10-way image classification set "clean_classification_dataset" from GitHub (Kavindersingh6367/ml-project); label vocabulary: bottel, buket, comb, cup, cycle, earbuds, notebook, pen, phone, shirt.

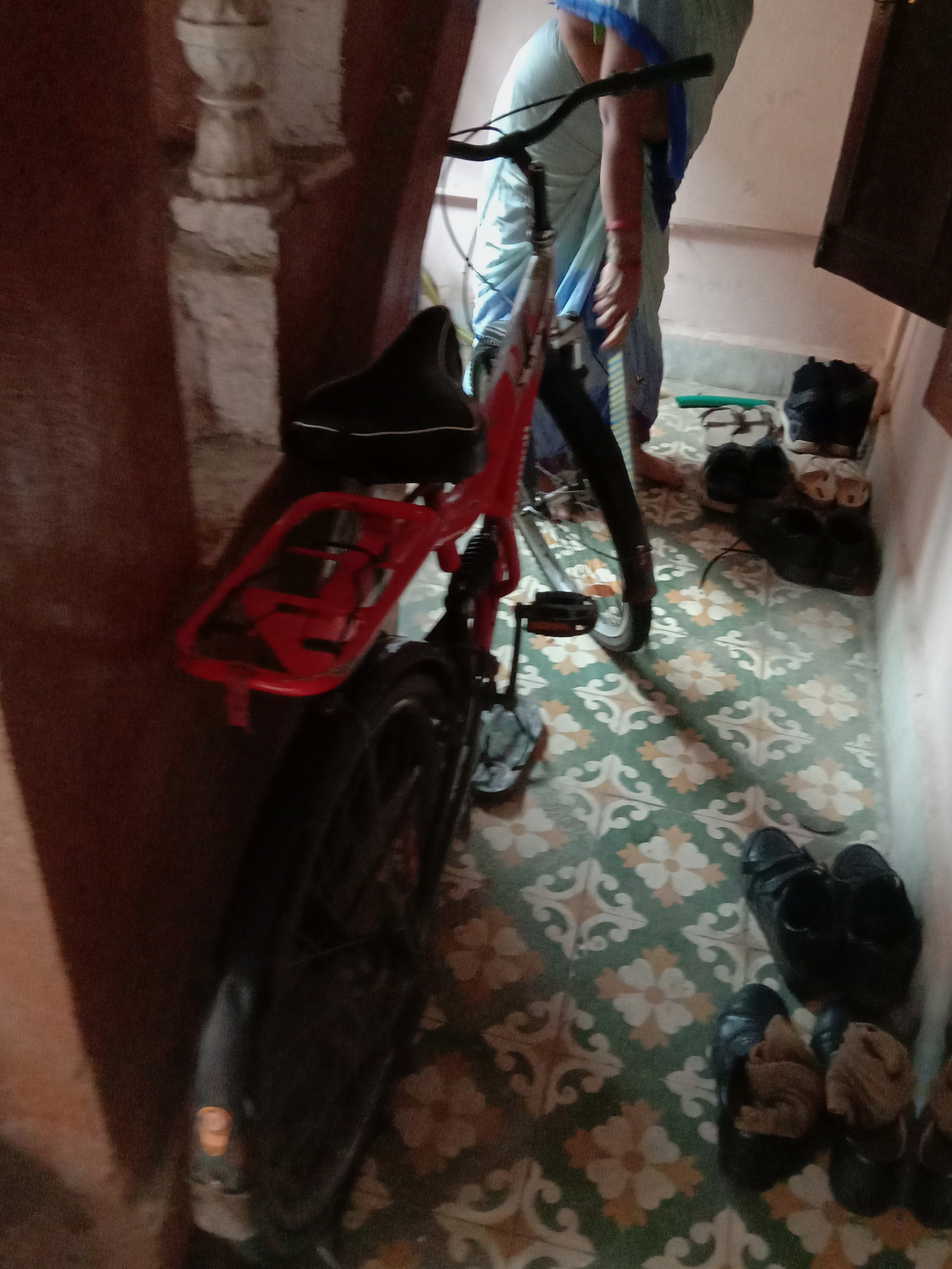
Label: cycle

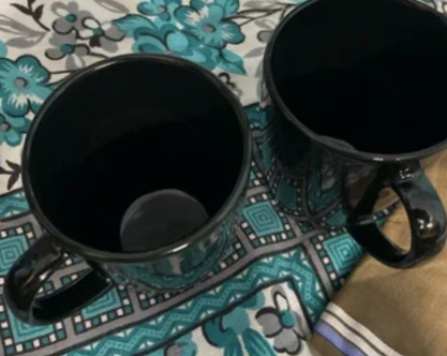
Label: cup

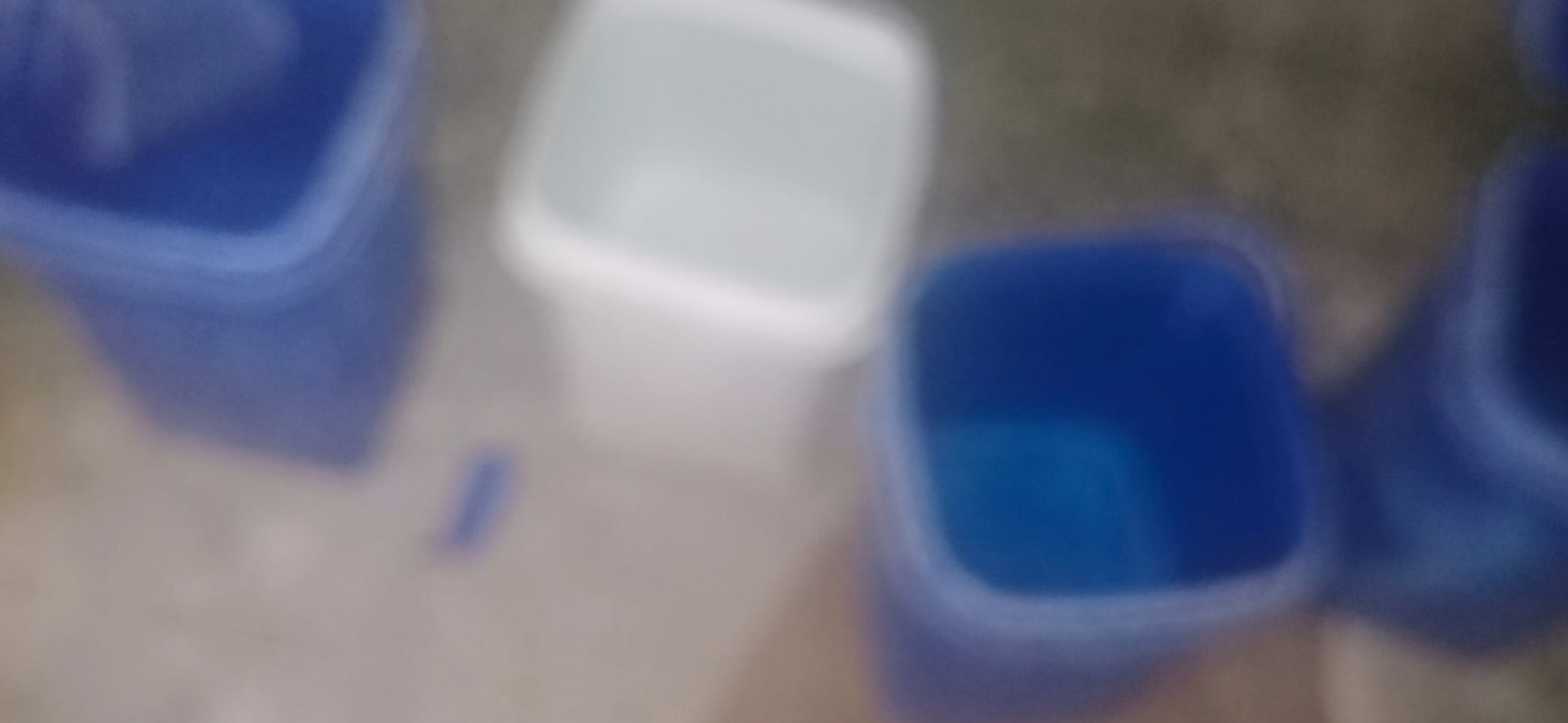
Label: buket

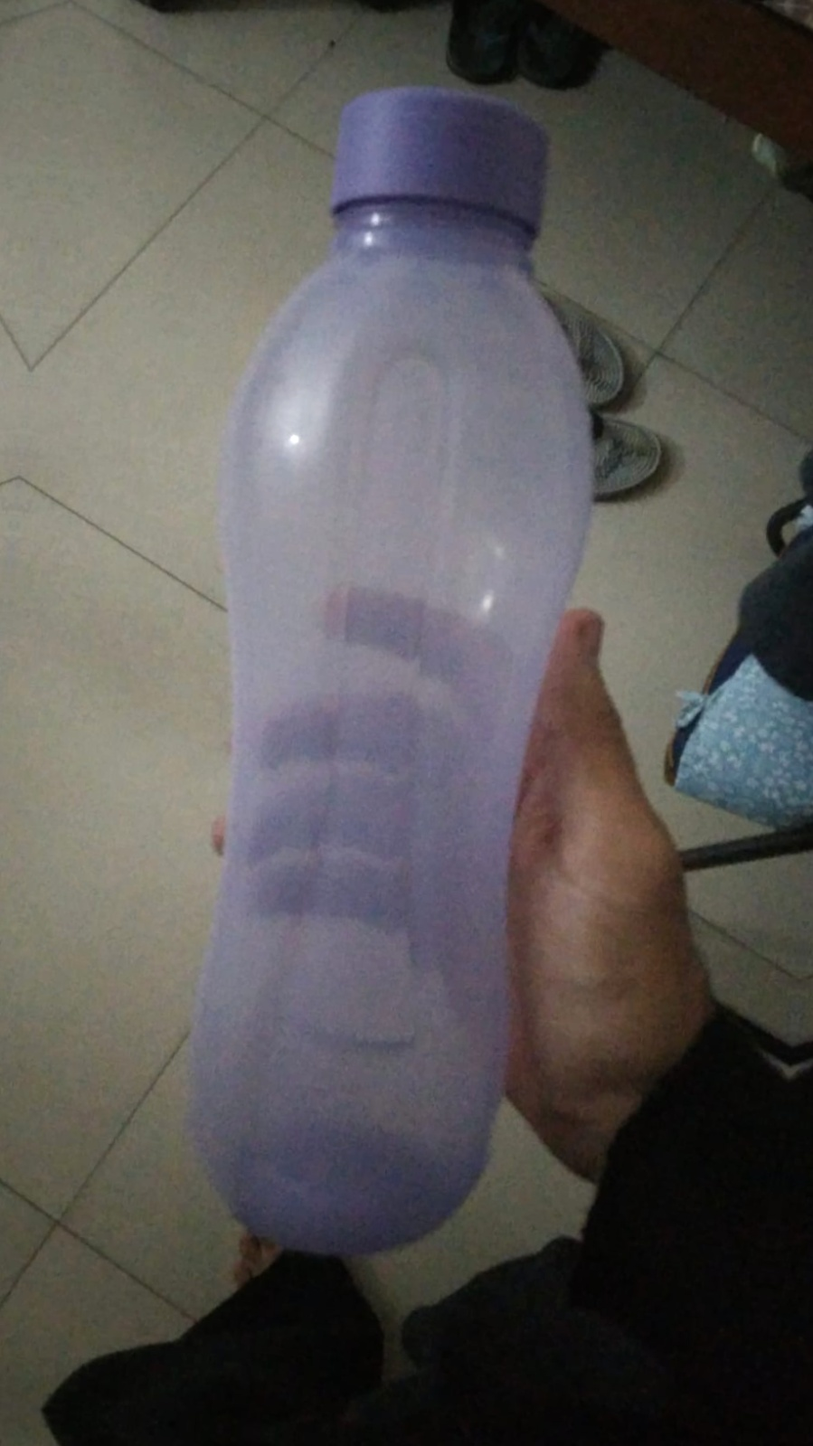
Label: bottel

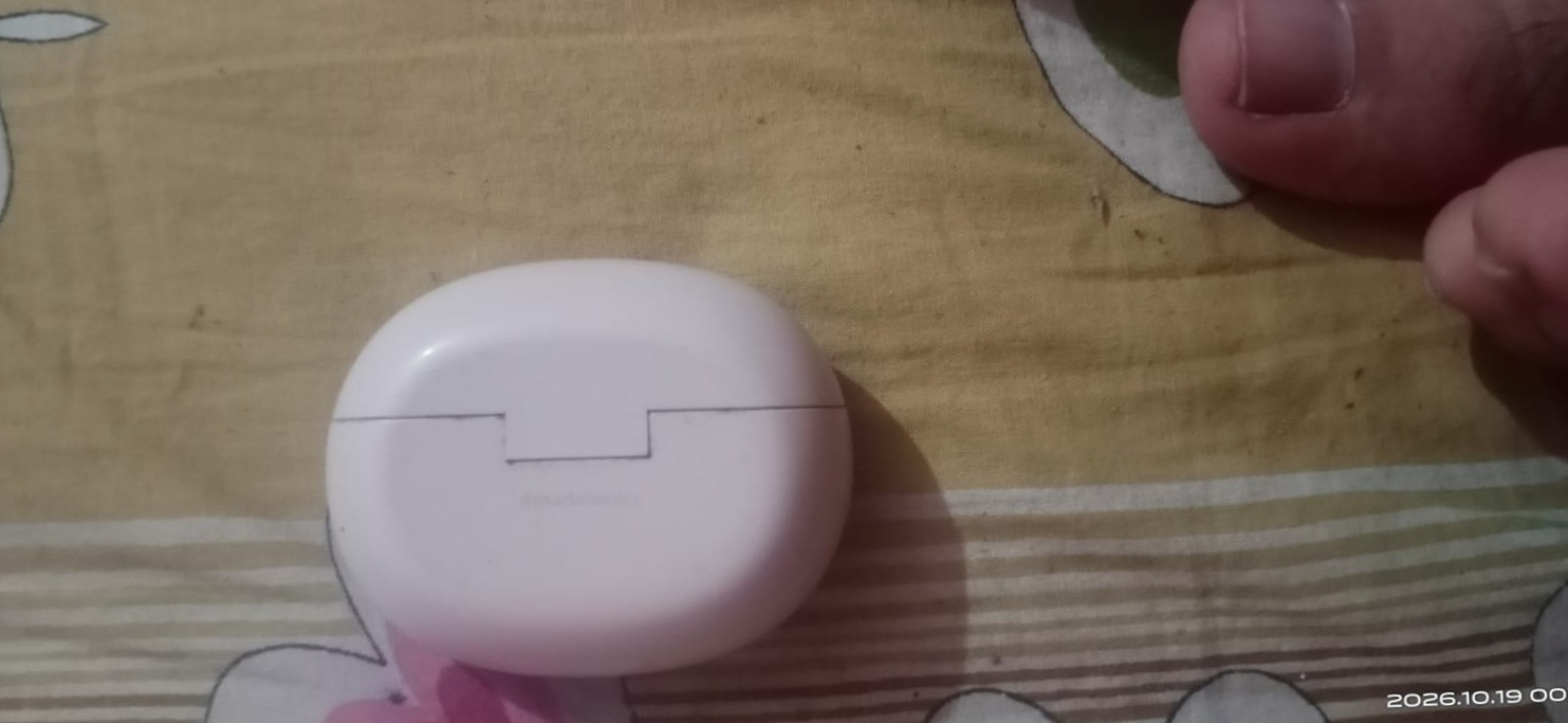
Label: earbuds

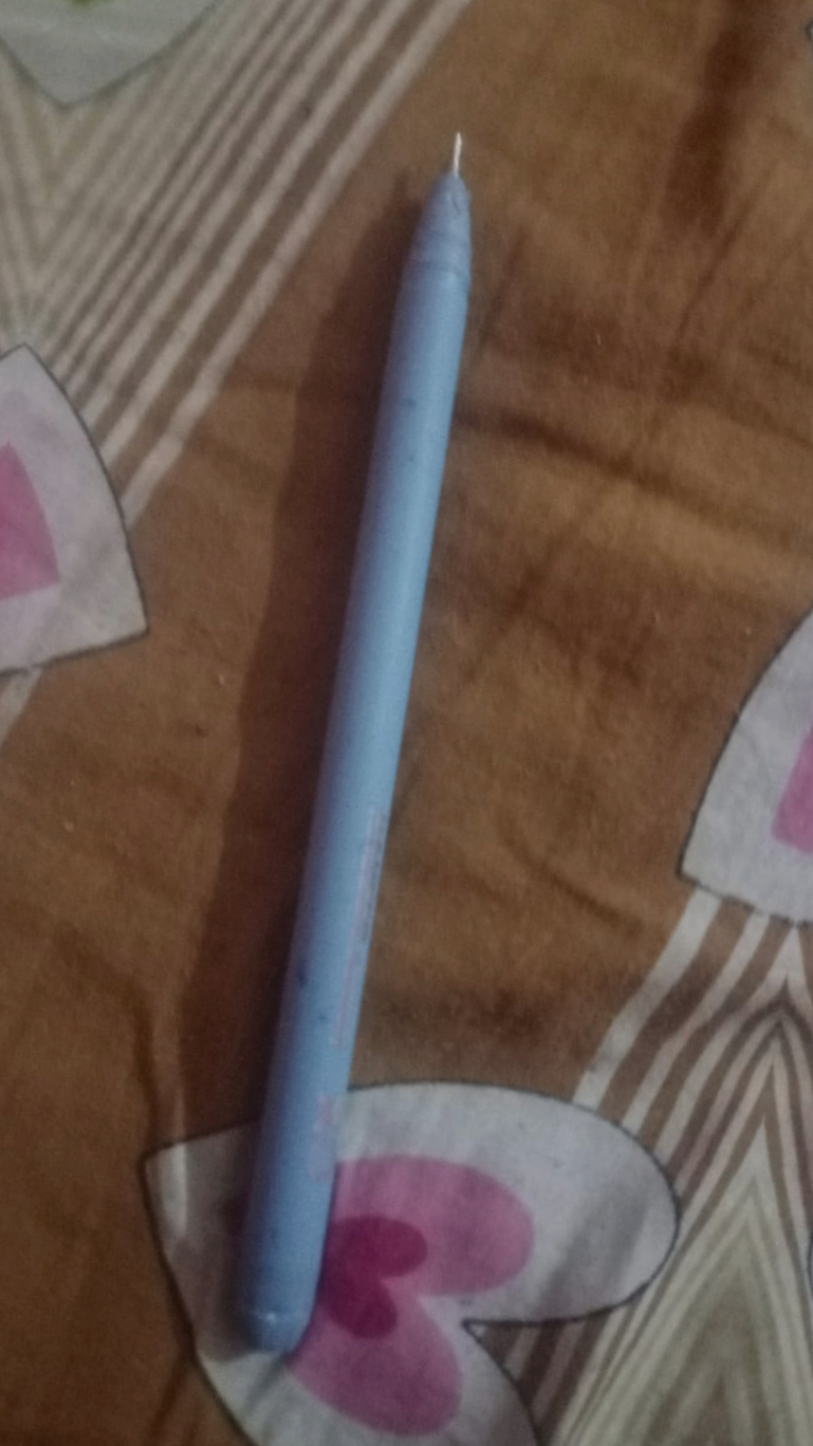
Label: pen
